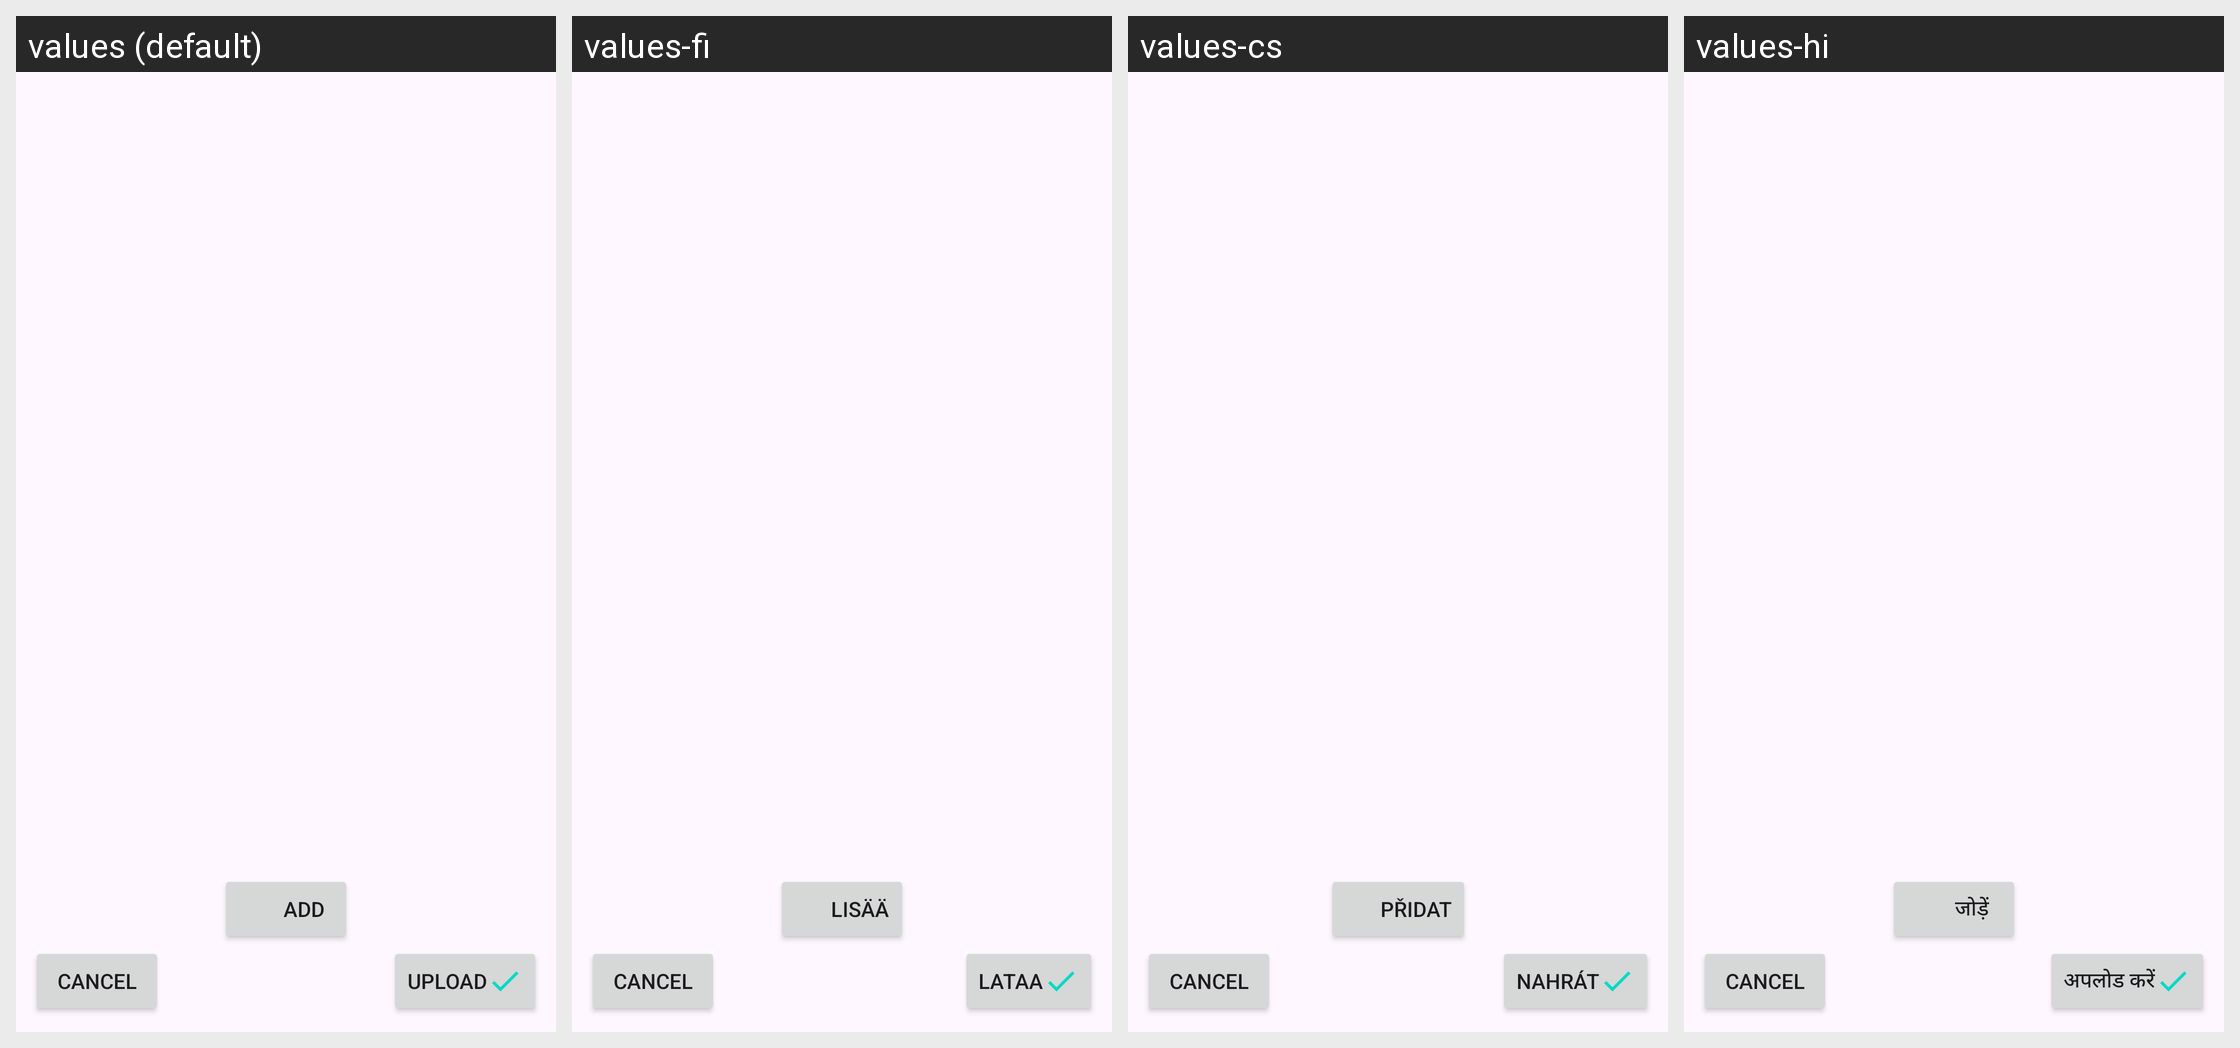

Here is an Android app screen in its default locale and in the app's own translations. Write out the translated-string differences for the strings that appear on this screen.
Android screen res/layout/activity_upload_screenshot.xml rendered under 4 locales, left to right: values (default), values-fi, values-cs, values-hi. Device: Nexus 5 (rendered at 1080×1920; each locale shown at half size, 540×960, under a caption strip naming it); theme AppTheme.
Other locales in the repository, not shown: values-bs, values-da, values-de, values-el, values-es, values-fr, values-it, values-iw, values-ja, values-ko, values-nb-rNO, values-nl, values-pl, values-pt, values-ro, values-sl, values-sv, values-tl, values-tr, values-uk, values-zh-rCN.
Strings drawn on this screen, with the default value and each locale's value (text and hints the layout hard-codes, and strings that could not be matched under every locale, appear in the picture but are not listed):

add
  values: Add
  values-fi: Lisää
  values-cs: Přidat
  values-hi: जोड़ें

upload
  values: Upload
  values-fi: Lataa
  values-cs: Nahrát
  values-hi: अपलोड करें
